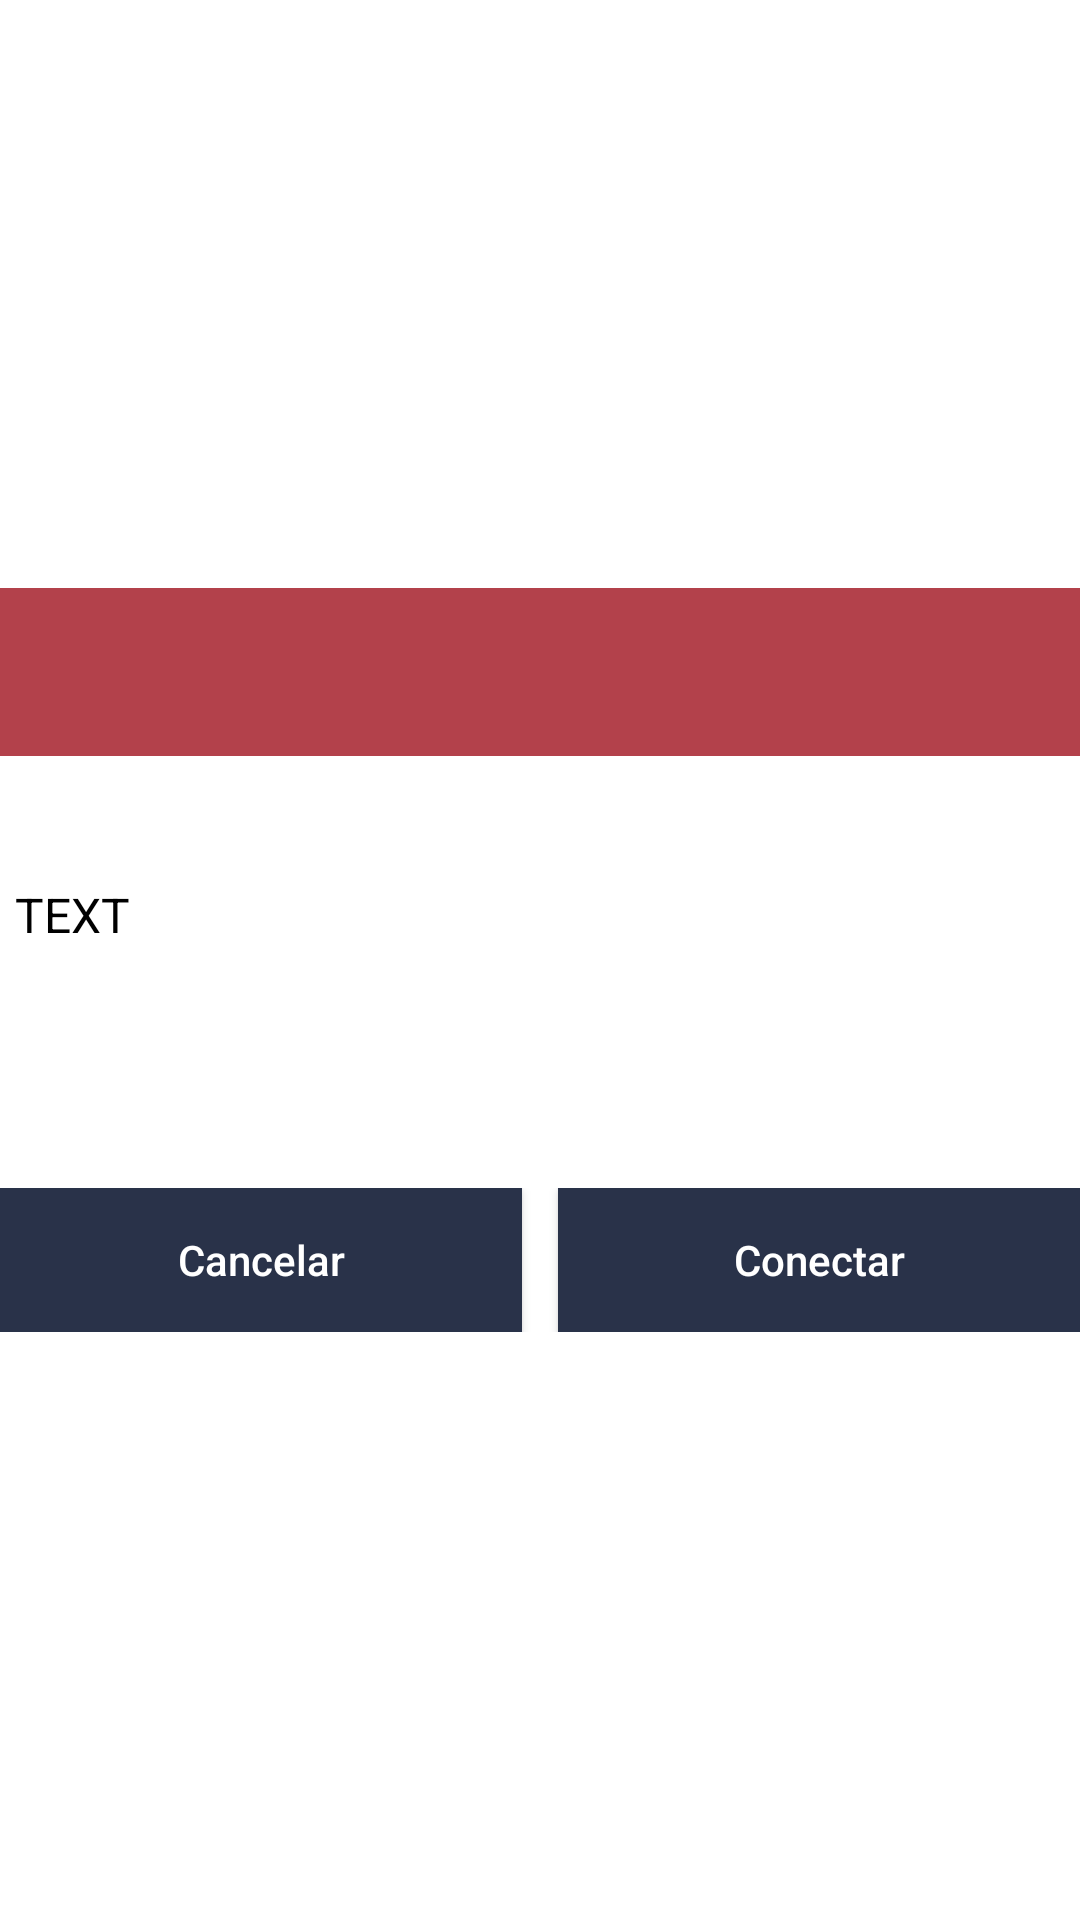

Layout XML and referenced resources for this Android screen:
<!-- AndroidManifest.xml: fallback theme Theme.MaterialComponents.DayNight.NoActionBar -->
<!-- res/layout/dialog_personalizado.xml -->
<?xml version="1.0" encoding="utf-8"?>
<LinearLayout
    xmlns:android="http://schemas.android.com/apk/res/android"
    android:layout_width="match_parent"
    android:layout_height="wrap_content"
    android:gravity="center"
    android:orientation="vertical">


    <ImageView
        android:layout_width="match_parent"
        android:layout_height="56dp"
        android:background="#b3414b"
        android:gravity="center"
        android:padding="5dp"
        android:src="@drawable/sign_wifi" />

    <TextView
        android:id="@+id/text_dialog"
        android:layout_width="350dp"
        android:layout_height="60dp"
        android:layout_margin="42dp"
        android:gravity="top"
        android:text="TEXT"
        android:textColor="@android:color/background_dark"
        android:textSize="16sp" />

    <LinearLayout
        android:layout_width="match_parent"
        android:layout_height="wrap_content"
        android:orientation="horizontal">


        <Button
            android:id="@+id/btnCancelar"
            android:layout_width="wrap_content"
            android:layout_height="wrap_content"
            android:layout_weight="1"
            android:background="#293249"
            android:layout_marginEnd="6dp"
            android:text="Cancelar"
            android:textAllCaps="false"
            android:textColor="@android:color/white" />

        <Button
            android:id="@+id/Conectar"
            android:layout_width="wrap_content"
            android:layout_height="wrap_content"
            android:layout_marginStart="6dp"
            android:layout_weight="1"
            android:background="#293249"
            android:text="Conectar"
            android:textAllCaps="false"
            android:textColor="@android:color/white" />
    </LinearLayout>


</LinearLayout>
<!-- resources referenced by this layout -->
<resources>

</resources>
